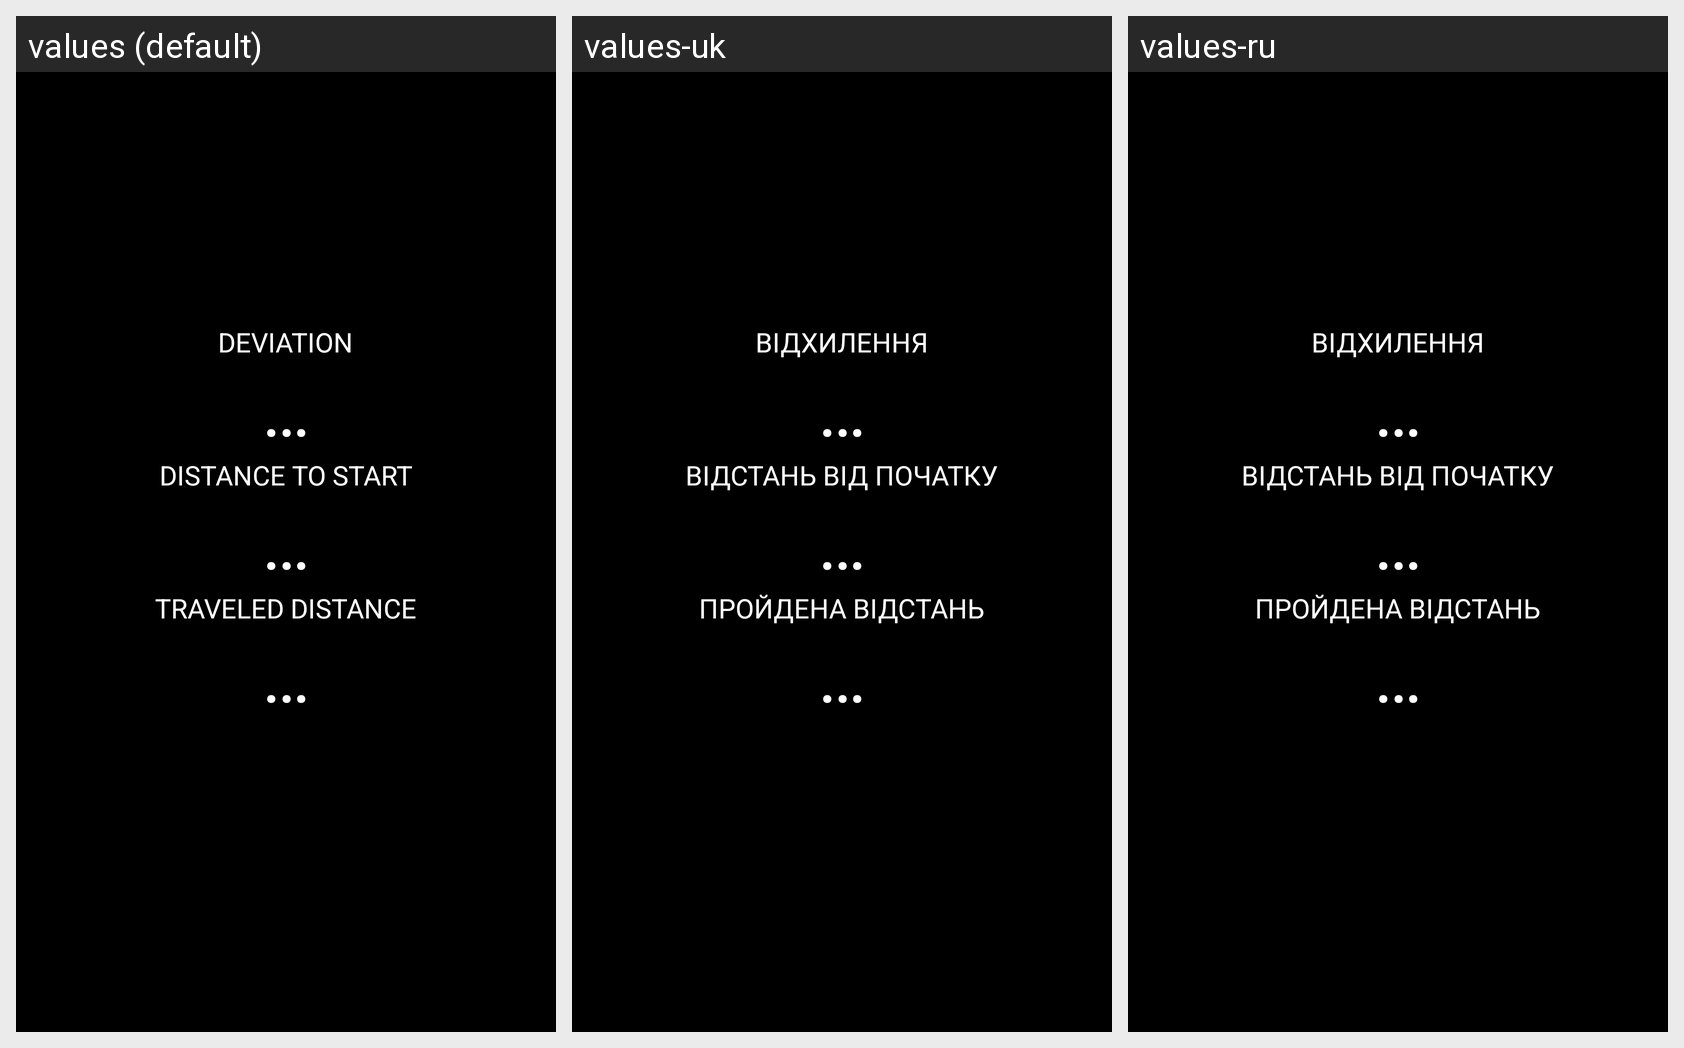

Locale-by-locale string values for the Android screen shown in this grid:
Android screen res/layout/fragment_navigation_info.xml rendered under 3 locales, left to right: values (default), values-uk, values-ru. Device: Nexus 5 (rendered at 1080×1920; each locale shown at half size, 540×960, under a caption strip naming it); theme AppTheme.
Strings drawn on this screen, with the default value and each locale's value (text and hints the layout hard-codes, and strings that could not be matched under every locale, appear in the picture but are not listed):

label_deviation
  values: DEVIATION
  values-uk: ВІДХИЛЕННЯ
  values-ru: ВІДХИЛЕННЯ

dots
  values: …
  values-uk: …
  values-ru: …

label_distance_to_start
  values: DISTANCE TO START
  values-uk: ВІДСТАНЬ ВІД ПОЧАТКУ
  values-ru: ВІДСТАНЬ ВІД ПОЧАТКУ

label_traveled_distance
  values: TRAVELED DISTANCE
  values-uk: ПРОЙДЕНА ВІДСТАНЬ
  values-ru: ПРОЙДЕНА ВІДСТАНЬ
